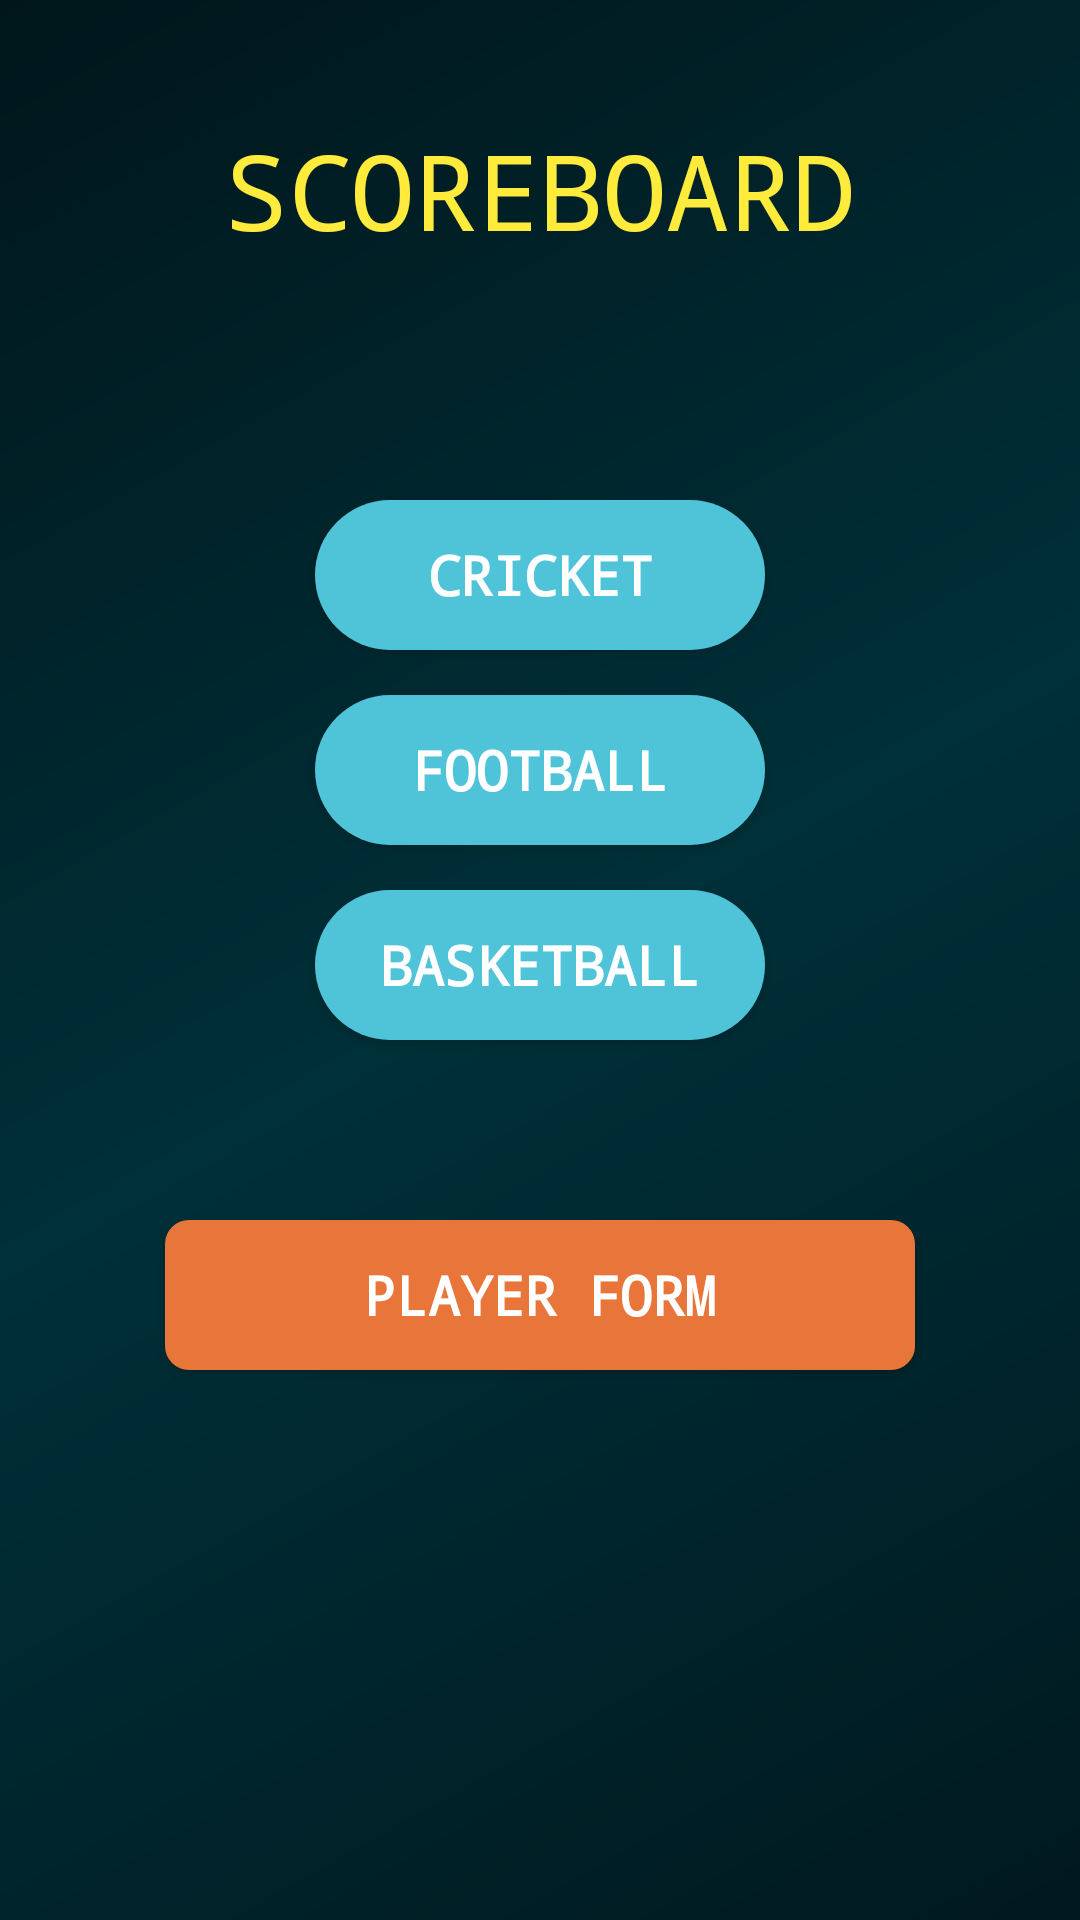

Here is an Android app screen rendered from its layout file. Give the layout XML and the strings, colors and styles it references.
<!-- AndroidManifest.xml: application theme AppTheme -->
<!-- res/layout/activity_main10.xml -->
<?xml version="1.0" encoding="utf-8"?>
<androidx.constraintlayout.widget.ConstraintLayout xmlns:android="http://schemas.android.com/apk/res/android"
    xmlns:app="http://schemas.android.com/apk/res-auto"
    xmlns:tools="http://schemas.android.com/tools"
    android:layout_width="match_parent"
    android:layout_height="match_parent"
    tools:context=".Main10Activity">

    <LinearLayout
        android:layout_width="match_parent"
        android:layout_height="match_parent"
        android:background="@drawable/abstract_technology_background"/>

    <LinearLayout
        android:layout_width="match_parent"
        android:layout_height="match_parent"
        android:background="@color/colorPrimaryDark"
        android:alpha="0.3"
        />
    <RelativeLayout
        android:layout_width="match_parent"
        android:layout_height="match_parent">
        <TextView
            android:layout_width="wrap_content"
            android:layout_height="wrap_content"
            android:id="@+id/scoreboard"
            android:layout_centerHorizontal="true"
            android:layout_marginTop="40dp"
            android:fontFamily="monospace"
            android:textColor="#FFEB3B"
            android:text="SCOREBOARD"
            android:textSize="35dp"
            ></TextView>
        <Button
            android:layout_width="150dp"
            android:textSize="18dp"
            android:layout_height="50dp"
            android:id="@+id/cricket"
            android:text="CRICKET"
            android:fontFamily="monospace"
            android:textStyle="bold"
            android:background="@drawable/input_shape"
            android:layout_below="@+id/scoreboard"
            android:layout_marginTop="80dp"
            android:layout_centerHorizontal="true"
            ></Button>
        <Button
            android:layout_width="150dp"
            android:layout_height="50dp"
            android:textSize="18dp"
            android:id="@+id/football"
            android:text="FOOTBALL"
            android:fontFamily="monospace"
            android:textStyle="bold"
            android:background="@drawable/input_shape"
            android:layout_centerHorizontal="true"
            android:layout_below="@+id/cricket"
            android:layout_marginTop="15dp"
            ></Button>
        <Button
            android:layout_width="150dp"
            android:layout_height="50dp"
            android:id="@+id/baseketball"
            android:textSize="18dp"
            android:text="BASKETBALL"
            android:fontFamily="monospace"
            android:textStyle="bold"
            android:background="@drawable/input_shape"
            android:layout_centerHorizontal="true"
            android:layout_below="@+id/football"
            android:layout_marginTop="15dp"
            ></Button>

        <Button
            android:layout_width="250dp"
            android:layout_height="50dp"
            android:id="@+id/playerform"
            android:textSize="18dp"
            android:text="PLAYER FORM"
            android:fontFamily="monospace"
            android:textStyle="bold"
            android:background="@drawable/edit_but"
            android:layout_centerHorizontal="true"
            android:layout_below="@+id/baseketball"
            android:layout_marginTop="60dp"
            ></Button>
    </RelativeLayout>
</androidx.constraintlayout.widget.ConstraintLayout>
<!-- resources referenced by this layout -->
<resources>
  <color name="colorPrimaryDark">#00252B</color>
  <!-- drawable abstract_technology_background (drawable) -->
  <?xml version="1.0" encoding="utf-8"?>
  <shape xmlns:android="http://schemas.android.com/apk/res/android" android:shape="rectangle">
      <gradient android:angle="135" android:startColor="#00141A" android:centerColor="#00353F" android:endColor="#001014" android:type="linear" />
  </shape>
  <!-- drawable edit_but (drawable) -->
  <?xml version="1.0" encoding="utf-8"?>
  <shape xmlns:android="http://schemas.android.com/apk/res/android" android:shape="rectangle">
      <solid android:color="#E8763A" />
      <corners android:radius="8dp" />
  </shape>
  <!-- drawable input_shape (drawable) -->
  <?xml version="1.0" encoding="utf-8"?>
  <shape xmlns:android="http://schemas.android.com/apk/res/android" android:shape="rectangle">
      <solid android:color="#4FC3D7" />
      <corners android:radius="40dp" />
  </shape>
  <style name="AppTheme" parent="Theme.AppCompat.Light.DarkActionBar">
          <item name="colorPrimary">@color/colorPrimary</item>
          <item name="colorPrimaryDark">@color/colorPrimaryDark</item>
          <item name="colorAccent">@color/colorAccent</item>
          <item name="android:textColorPrimary">@color/white</item>
      </style>
  <color name="colorPrimary">#29B6C6</color>
  <color name="colorAccent">#29DD7A</color>
  <color name="white">#FFFFFFFF</color>
</resources>
